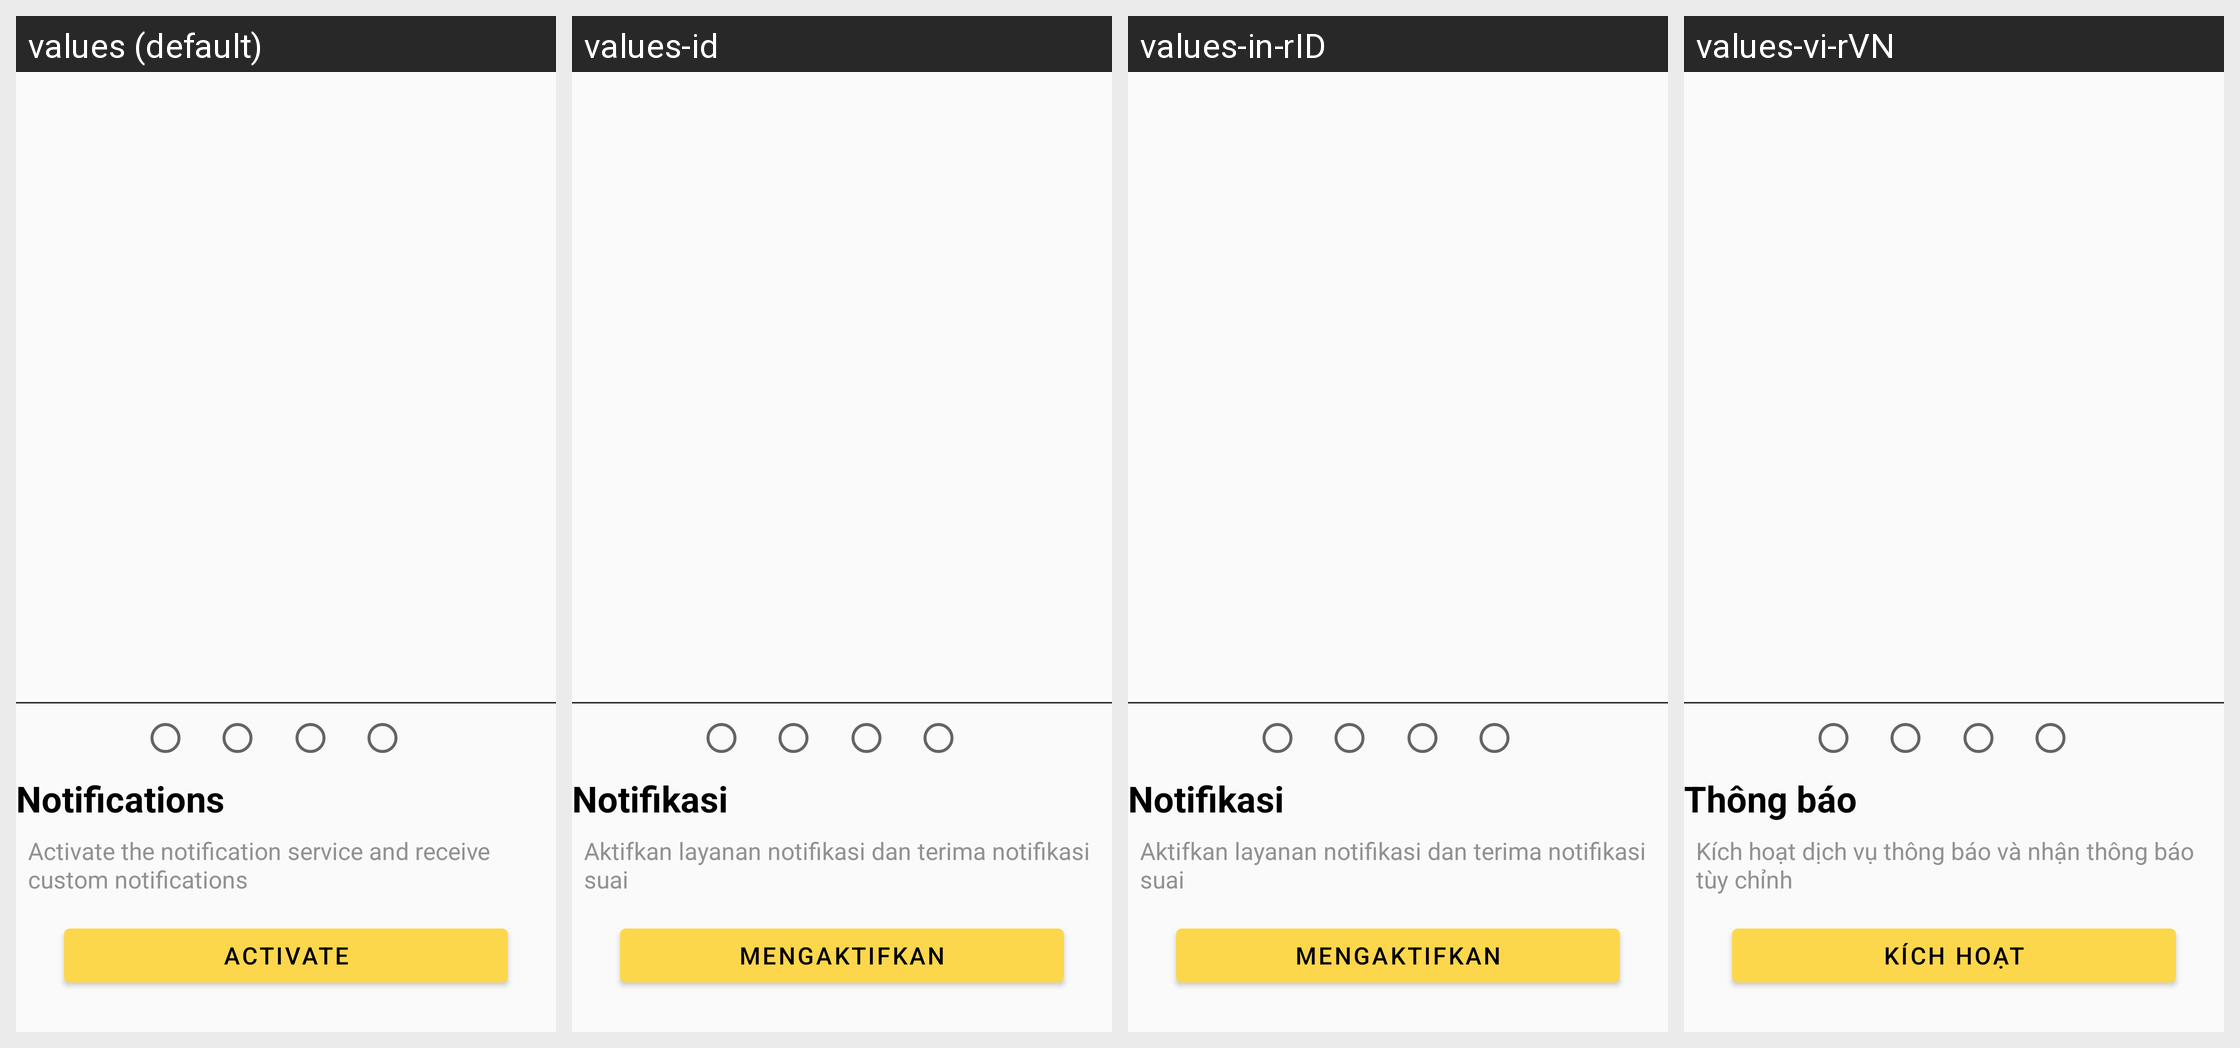

The Android screen above is rendered under several locales of the same app. Produce the string resources it draws, with the default and per-locale values.
Android screen res/layout/activity_start_activity.xml rendered under 4 locales, left to right: values (default), values-id, values-in-rID, values-vi-rVN. Device: Nexus 5 (rendered at 1080×1920; each locale shown at half size, 540×960, under a caption strip naming it); theme AppTheme.
Other locales in the repository, not shown: values-ar, values-de, values-eng, values-es, values-fr, values-it, values-pt, values-ru-rRU, values-tr-rTR, values-vi, values-zh.
Strings drawn on this screen, with the default value and each locale's value (text and hints the layout hard-codes, and strings that could not be matched under every locale, appear in the picture but are not listed):

start_activity_notification_title
  values: Notifications
  values-id: Notifikasi
  values-in-rID: Notifikasi
  values-vi-rVN: Thông báo

start_activity_notification_subtitle
  values: Activate the notification service and receive custom notifications
  values-id: Aktifkan layanan notifikasi dan terima notifikasi suai
  values-in-rID: Aktifkan layanan notifikasi dan terima notifikasi suai
  values-vi-rVN: Kích hoạt dịch vụ thông báo và nhận thông báo tùy chỉnh

start_activity_button_notification
  values: Activate
  values-id: Mengaktifkan
  values-in-rID: Mengaktifkan
  values-vi-rVN: Kích hoạt
